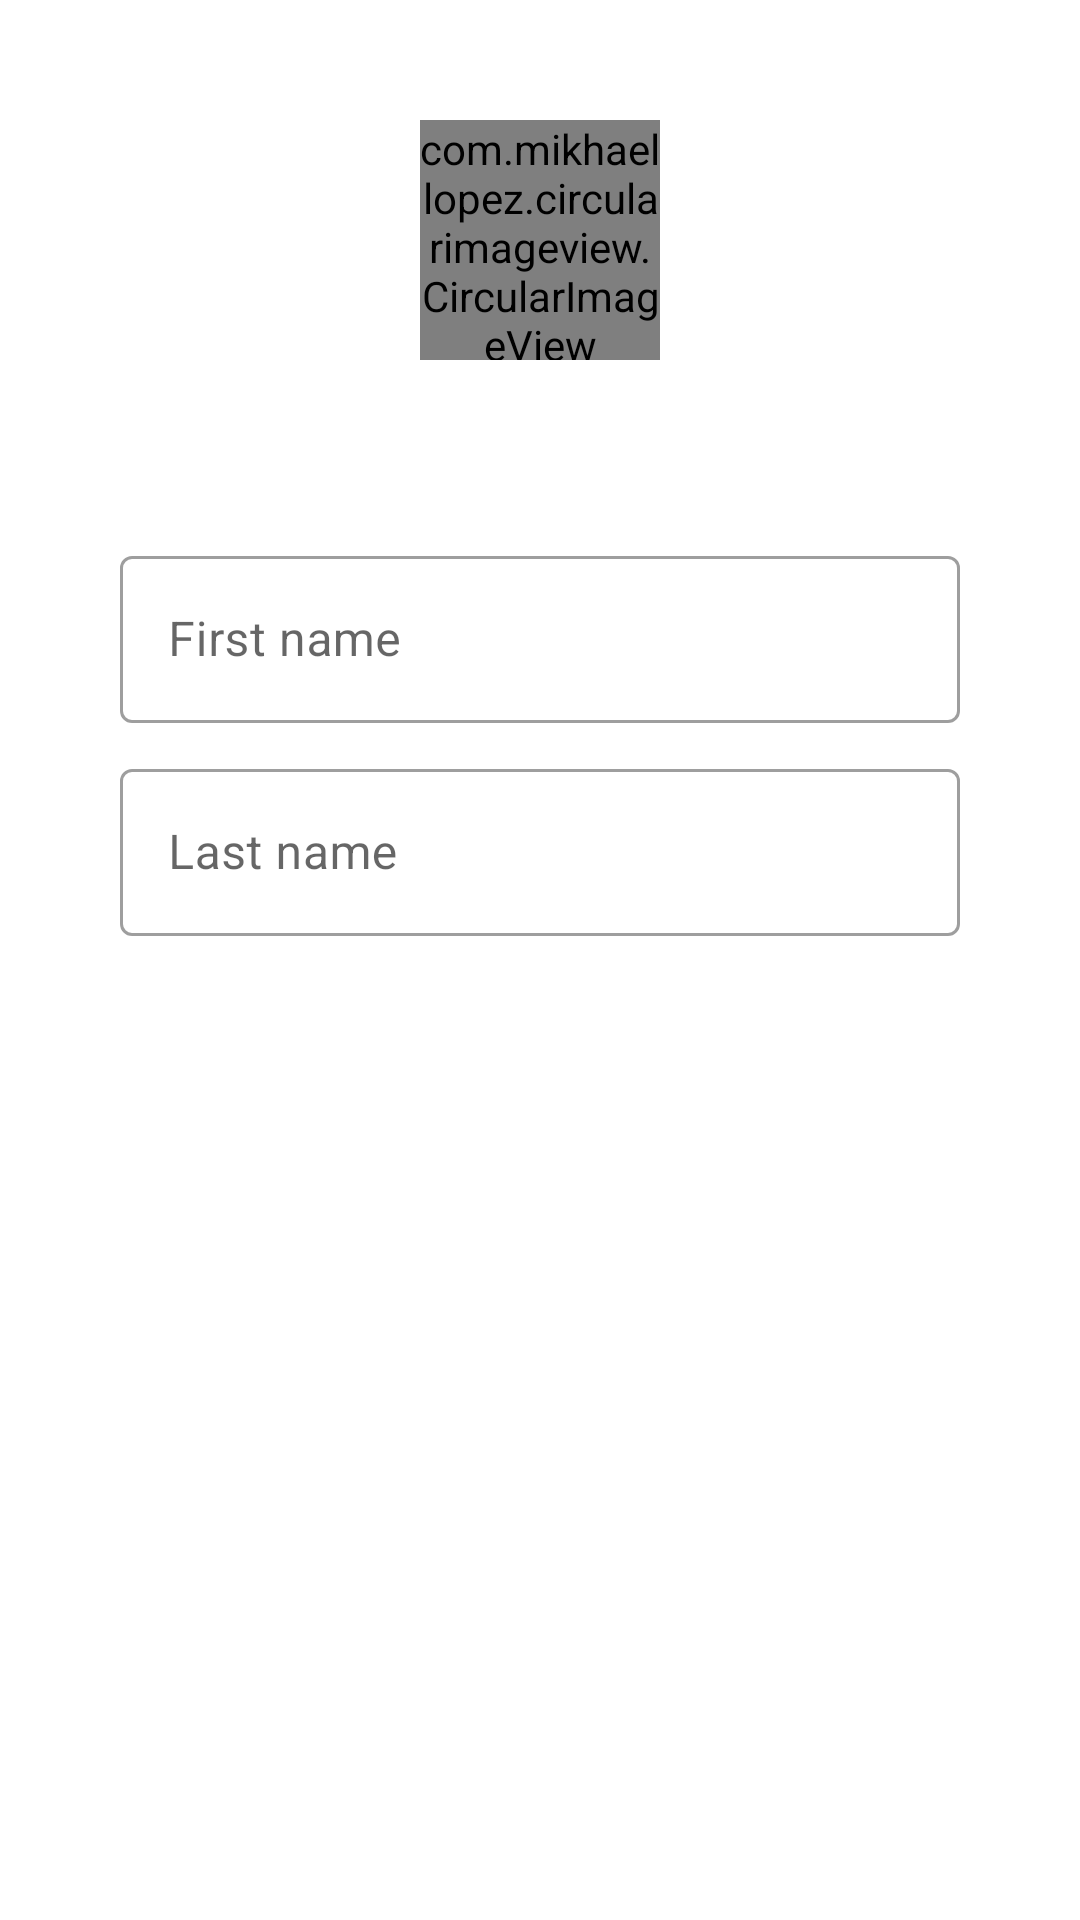

Produce the Android XML layout that renders to this screen, including the resource entries it uses.
<!-- AndroidManifest.xml: application theme GreenTheme -->
<!-- res/layout/activity_add_player.xml -->
<?xml version="1.0" encoding="utf-8"?>
<androidx.constraintlayout.widget.ConstraintLayout xmlns:android="http://schemas.android.com/apk/res/android"
    xmlns:app="http://schemas.android.com/apk/res-auto"
    xmlns:tools="http://schemas.android.com/tools"
    android:layout_width="match_parent"
    android:layout_height="match_parent"
    tools:context=".Activities.AddEditGroupActivity"
    android:padding="40dp">

    <com.mikhaellopez.circularimageview.CircularImageView
        android:id="@+id/add_player_picture"
        android:layout_width="80dp"
        android:layout_height="80dp"
        android:src="@drawable/add_a_photo"
        app:layout_constraintEnd_toEndOf="parent"
        app:layout_constraintStart_toStartOf="parent"
        app:layout_constraintTop_toTopOf="parent" />

    <com.google.android.material.textfield.TextInputLayout
        android:id="@+id/first_name_layout"
        style="@style/Widget.MaterialComponents.TextInputLayout.OutlinedBox"
        android:layout_width="match_parent"
        android:layout_height="wrap_content"
        android:layout_marginTop="60dp"
        app:layout_constraintEnd_toEndOf="parent"
        app:layout_constraintStart_toStartOf="parent"
        app:layout_constraintTop_toBottomOf="@+id/add_player_picture">

        <com.google.android.material.textfield.TextInputEditText
            android:id="@+id/edit_text_player_first_name"
            android:layout_width="match_parent"
            android:layout_height="match_parent"
            android:hint="First name"
            android:inputType="text" />
    </com.google.android.material.textfield.TextInputLayout>

    <com.google.android.material.textfield.TextInputLayout
        android:id="@+id/last_name_layout"
        style="@style/Widget.MaterialComponents.TextInputLayout.OutlinedBox"
        android:layout_width="match_parent"
        android:layout_height="wrap_content"
        android:layout_marginTop="10dp"
        app:layout_constraintEnd_toEndOf="parent"
        app:layout_constraintStart_toStartOf="parent"
        app:layout_constraintTop_toBottomOf="@id/first_name_layout">

        <com.google.android.material.textfield.TextInputEditText
            android:id="@+id/edit_text_player_last_name"
            android:layout_width="match_parent"
            android:layout_height="match_parent"
            android:hint="Last name"
            android:inputType="text" />
    </com.google.android.material.textfield.TextInputLayout>

</androidx.constraintlayout.widget.ConstraintLayout>
<!-- resources referenced by this layout -->
<resources>
  <!-- drawable add_a_photo: jpg bitmap (drawable, 14605 bytes) -->
  <style name="GreenTheme" parent="Theme.MaterialComponents.Light.DarkActionBar">
          <item name="colorPrimary">@color/greenPrimary</item>
          <item name="colorPrimaryDark">@color/greenPrimaryDark</item>
          <item name="colorAccent">@color/turquoiseAccent</item>
      </style>
  <color name="greenPrimary">#007c21</color>
  <color name="greenPrimaryDark">#006c11</color>
  <color name="turquoiseAccent">#008b80</color>
</resources>
